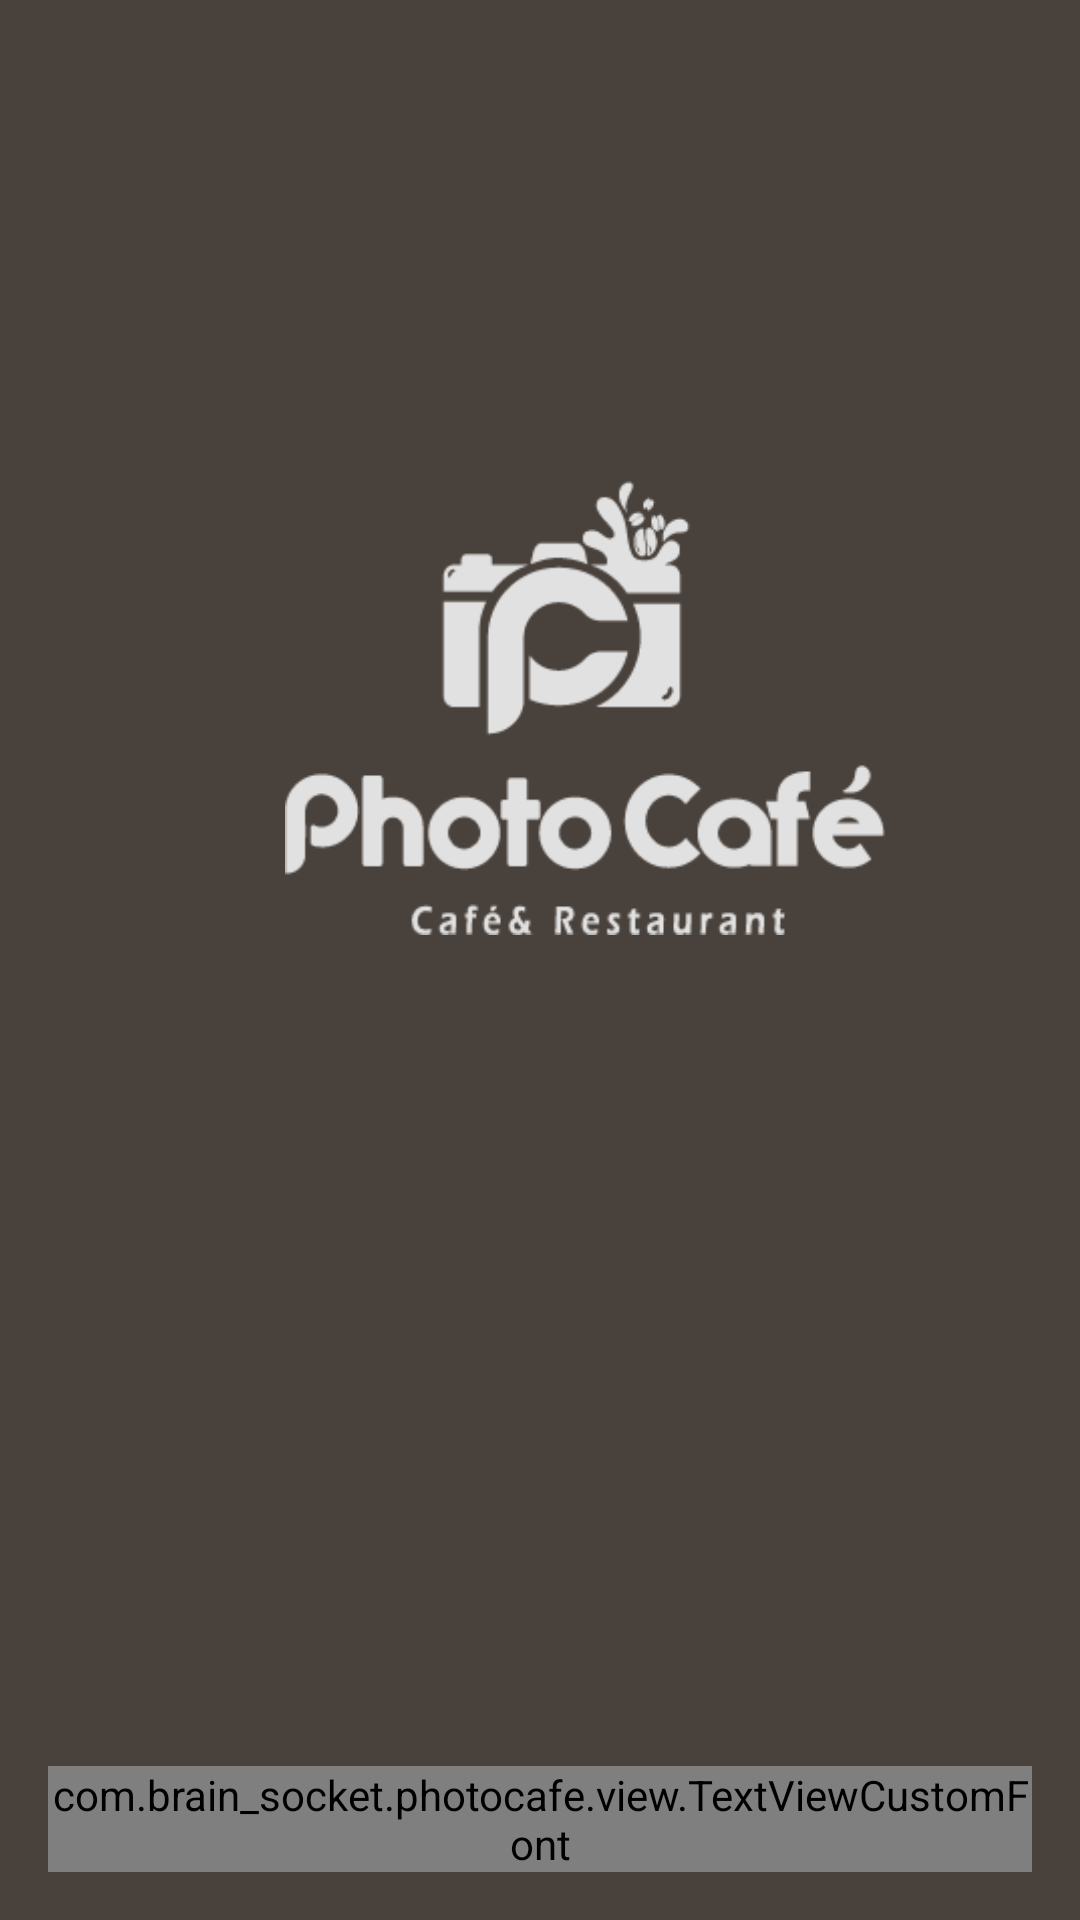

Write the Android layout XML for this screen, with the resource values it uses.
<!-- AndroidManifest.xml: activity theme AppThemeNoActionBar -->
<!-- res/layout/activity_splash_screen.xml -->
<?xml version="1.0" encoding="utf-8"?>
<FrameLayout xmlns:android="http://schemas.android.com/apk/res/android"
    xmlns:app="http://schemas.android.com/apk/res-auto"
    xmlns:tools="http://schemas.android.com/tools"
    android:layout_width="match_parent"
    android:layout_height="match_parent"
    android:paddingBottom="@dimen/activity_vertical_margin"
    android:paddingLeft="@dimen/activity_horizontal_margin"
    android:paddingRight="@dimen/activity_horizontal_margin"
    android:paddingTop="@dimen/activity_vertical_margin"
    android:orientation="vertical"
    android:background="@color/brown_dark"
    tools:context="com.brain_socket.photocafe.SplashScreenActivity">

    <ImageView
        android:layout_width="200dp"
        android:layout_height="200dp"
        android:layout_gravity="center_horizontal|top"
        android:layout_marginTop="120dp"
        android:layout_marginLeft="15dp"
        android:src="@drawable/splash_icon"/>

    <com.brain_socket.photocafe.view.TextViewCustomFont
        android:layout_width="match_parent"
        android:layout_height="wrap_content"
        android:layout_gravity="bottom"
        android:textSize="@dimen/ts_text_small"
        android:textColor="@color/txt_white"
        android:text="@string/activity_splash_screen_copy_right"
        app:fontId="1"/>

</FrameLayout>
<!-- resources referenced by this layout -->
<resources>
  <color name="brown_dark">#49413b</color>
  <color name="txt_white">#ffffff</color>
  <dimen name="activity_horizontal_margin">16dp</dimen>
  <dimen name="activity_vertical_margin">16dp</dimen>
  <dimen name="ts_text_small">13sp</dimen>
  <!-- drawable splash_icon: png bitmap (drawable-xhdpi, 8454 bytes) -->
  <string name="activity_splash_screen_copy_right">Copyrights @ 2016</string>
  <style name="AppThemeNoActionBar" parent="Theme.AppCompat.Light.NoActionBar">
          <item name="colorPrimaryDark">@color/colorPrimaryDark</item>
          <item name="colorPrimary">@color/colorPrimary</item>
          <item name="colorAccent">@color/colorPrimary</item>
          <item name="android:textColorPrimary">@android:color/white</item>
          <item name="android:textColorSecondary">@color/txt_light_yellow</item>
      </style>
  <color name="colorPrimaryDark">#49413b</color>
  <color name="colorPrimary">#b69464</color>
  <color name="txt_light_yellow">#e0c894</color>
</resources>
